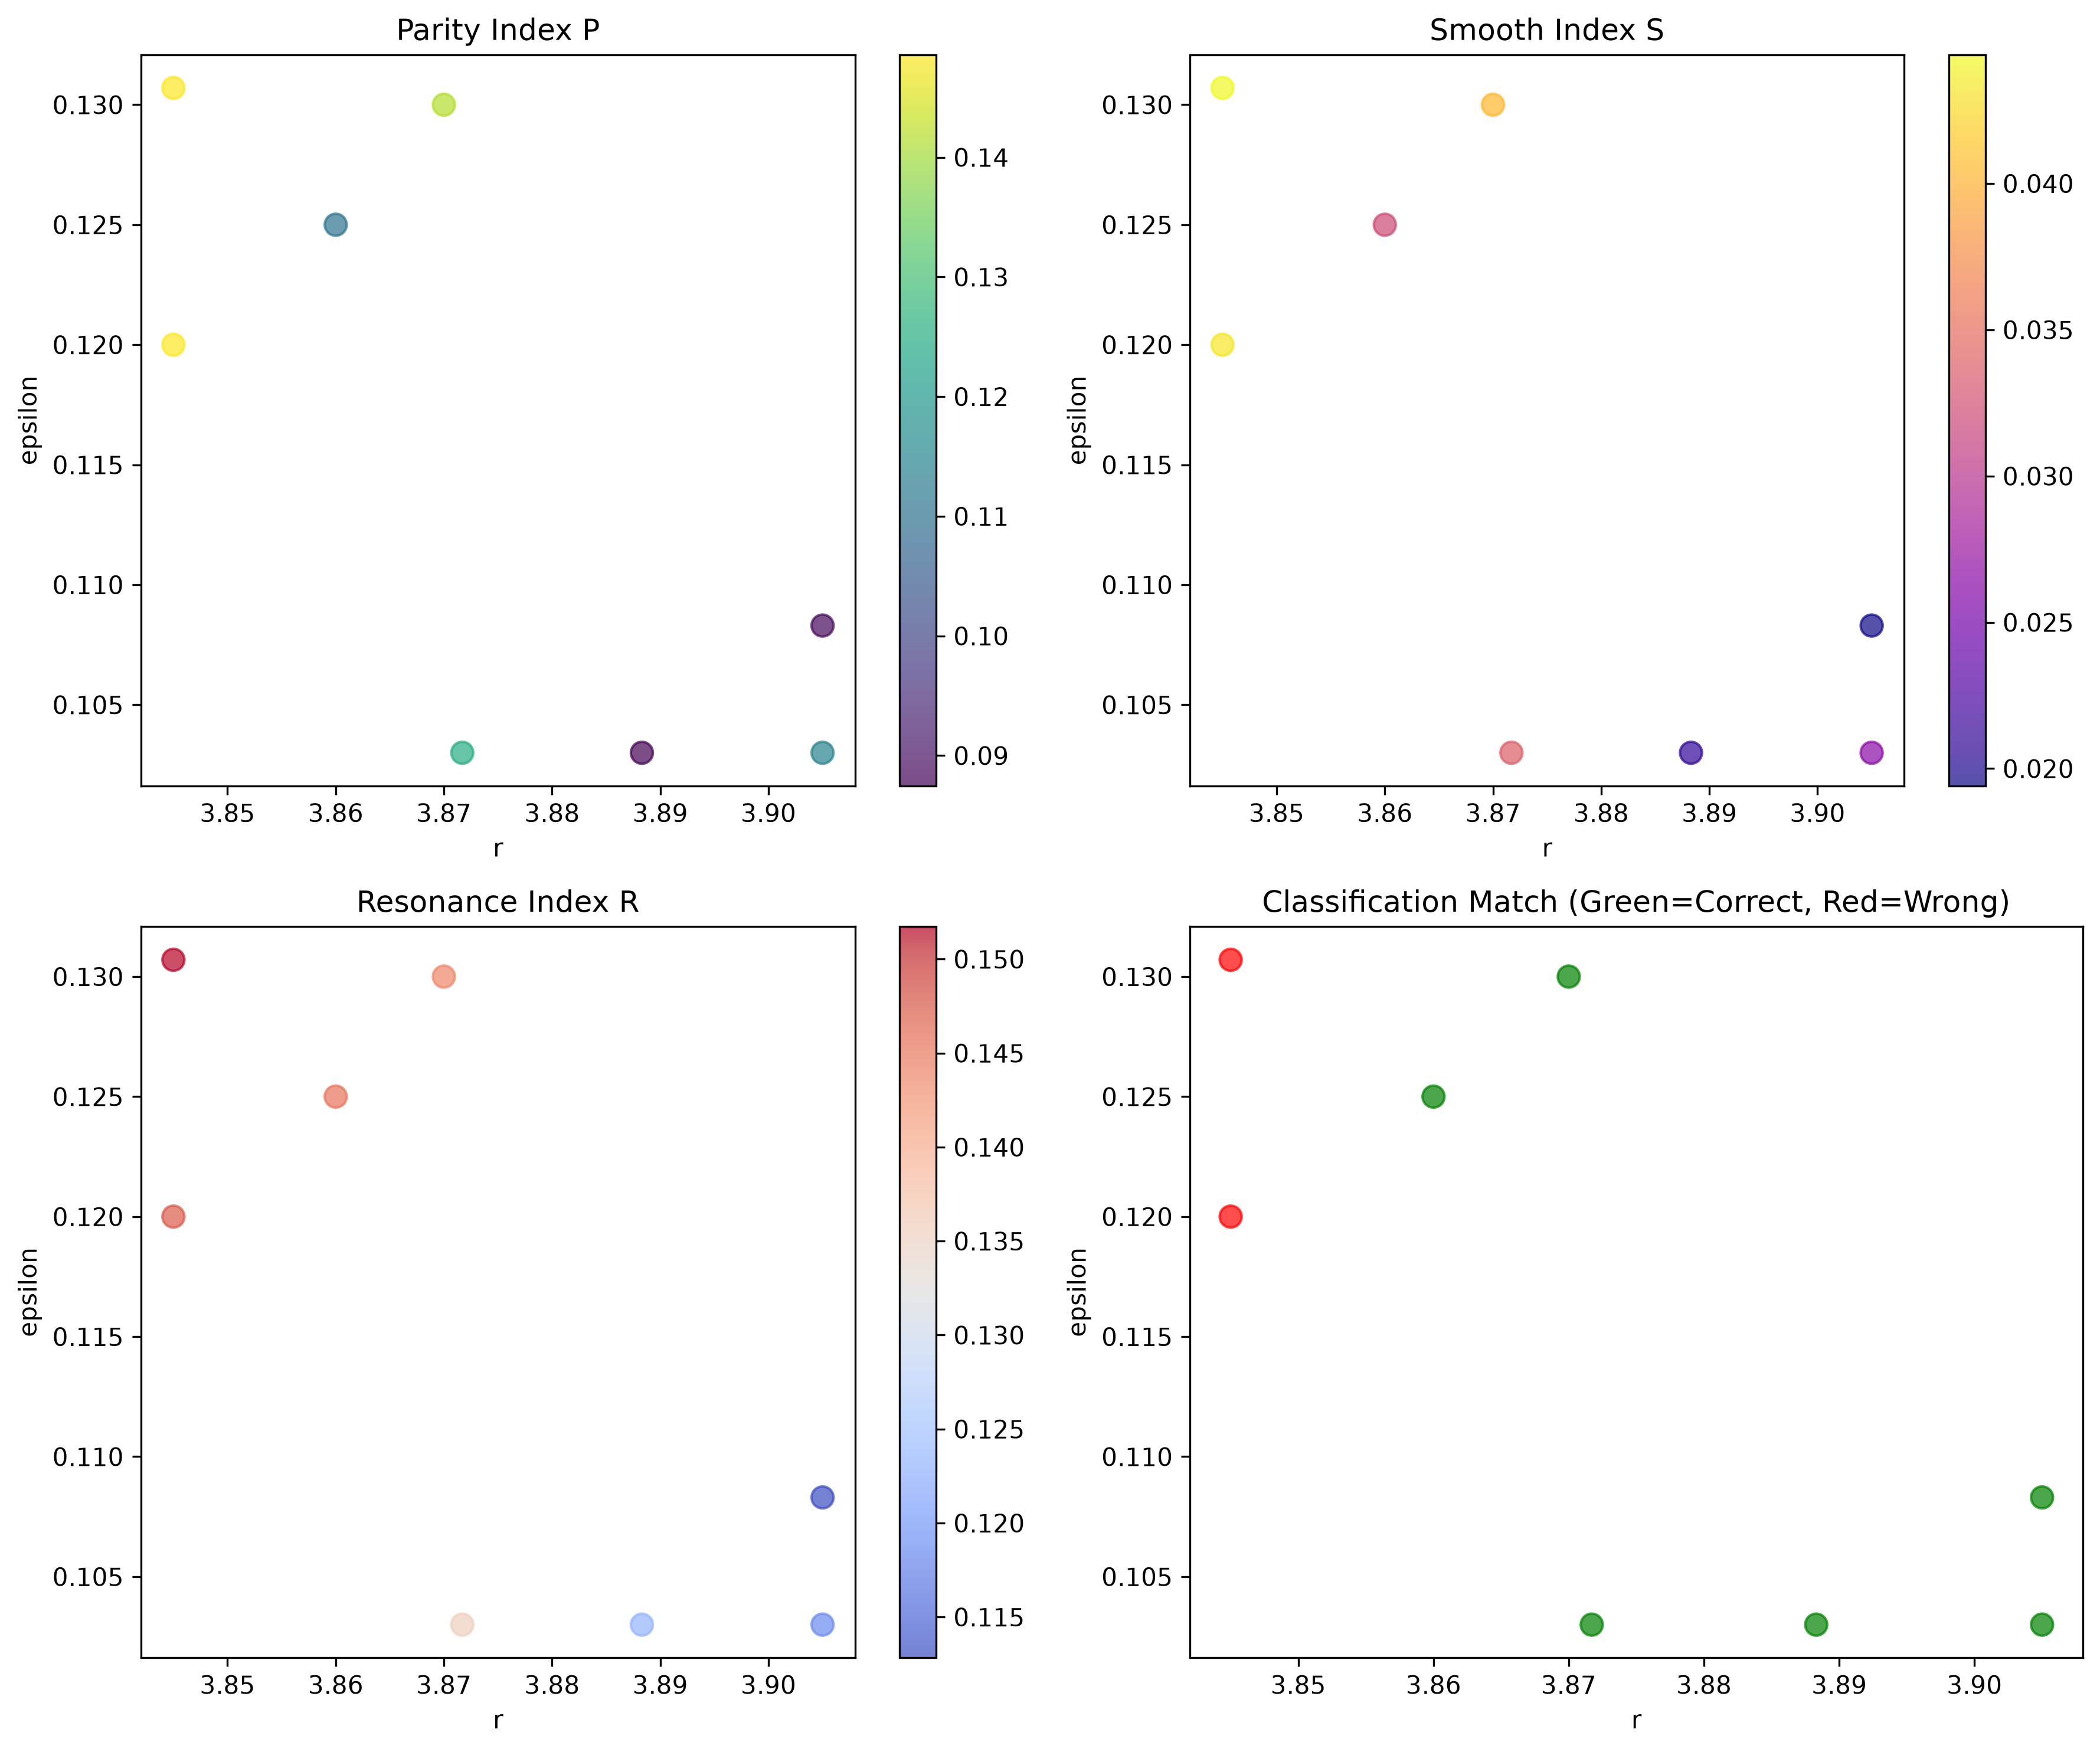

This figure's Python source:
#!/usr/bin/env python3
"""
Empirical Test: Motif-Frame Separation in Coupled Map Lattices
Testing HYP-056 predictions about distinct memory mechanisms
"""

import numpy as np
import matplotlib
matplotlib.use('Agg')  # Headless mode
import matplotlib.pyplot as plt

def coupled_map_lattice(N, r, epsilon, T, x0=None):
    """
    Simulate coupled map lattice with logistic maps
    x_{i,t+1} = (1-ε)f(x_{i,t}) + ε/2[f(x_{i-1,t}) + f(x_{i+1,t})]
    where f(x) = rx(1-x)
    """
    if x0 is None:
        x = np.random.random(N)
    else:
        x = x0.copy()
    
    trajectory = np.zeros((T, N))
    trajectory[0] = x
    
    for t in range(1, T):
        x_new = np.zeros(N)
        for i in range(N):
            # Periodic boundary conditions
            left = (i - 1) % N
            right = (i + 1) % N
            
            # Coupled map update
            local = r * x[i] * (1 - x[i])
            neighbor = (r * x[left] * (1 - x[left]) + r * x[right] * (1 - x[right])) / 2
            x_new[i] = (1 - epsilon) * local + epsilon * neighbor
            
        x = x_new
        trajectory[t] = x
    
    return trajectory

def compute_motif_similarity(traj, lag, motif_size=3):
    """
    Compute motif similarity at given lag
    Motifs are spatial patterns of size motif_size
    """
    T, N = traj.shape
    if lag >= T or motif_size > N:
        return 0.0
    
    similarities = []
    for t in range(T - lag):
        if t + motif_size <= N:
            motif_t = traj[t, :motif_size]
            motif_t_lag = traj[t + lag, :motif_size]
            # Cosine similarity
            norm_t = np.linalg.norm(motif_t)
            norm_lag = np.linalg.norm(motif_t_lag)
            if norm_t > 0 and norm_lag > 0:
                sim = np.dot(motif_t, motif_t_lag) / (norm_t * norm_lag)
                similarities.append(sim)
    
    return np.mean(similarities) if similarities else 0.0

def compute_frame_correlation(traj, lag):
    """
    Compute whole-frame autocorrelation at given lag
    """
    T, N = traj.shape
    if lag >= T:
        return 0.0
    
    correlations = []
    for t in range(T - lag):
        frame_t = traj[t, :]
        frame_t_lag = traj[t + lag, :]
        corr = np.corrcoef(frame_t, frame_t_lag)[0, 1]
        if not np.isnan(corr):
            correlations.append(corr)
    
    return np.mean(correlations) if correlations else 0.0

def compute_order_parameters(traj, max_lag=10):
    """
    Compute P, S, R order parameters from Dossier #006
    """
    # Motif similarities for even and odd lags
    even_similarities = []
    odd_similarities = []
    
    for lag in range(2, max_lag + 1, 2):  # Even lags
        sim = compute_motif_similarity(traj, lag)
        even_similarities.append(sim)
    
    for lag in range(1, max_lag + 1, 2):  # Odd lags
        sim = compute_motif_similarity(traj, lag)
        odd_similarities.append(sim)
    
    M_even = np.mean(even_similarities)
    M_odd = np.mean(odd_similarities)
    
    # Parity index P
    P = np.clip(M_even - M_odd, 0, 1)
    
    # Simplified versions of S and R (missing some components from dossier)
    # Frame correlations
    frame_corrs = []
    for lag in range(1, max_lag + 1):
        corr = compute_frame_correlation(traj, lag)
        frame_corrs.append(corr)
    
    # Tail retention (how well correlations are maintained)
    T_retention = np.mean(frame_corrs[-3:]) if len(frame_corrs) >= 3 else 0
    
    # Even-lag motif range
    H = np.std(even_similarities) if len(even_similarities) > 1 else 0
    
    # Simplified S (smooth index)
    S = np.clip(P * T_retention * (1 - H), 0, 1)
    
    # Simplified R (resonance index)  
    R = np.clip((0.5 * H + 0.5 * T_retention) * np.clip(M_even / 0.45, 0, 1), 0, 1)
    
    return P, S, R, M_even, M_odd, frame_corrs

def test_parameter_space():
    """
    Test the hypothesis across parameter space focusing on claimed regions
    """
    # Test parameters from dossier
    test_points = [
        # Ordinary frame persistence candidates
        (3.8883, 0.1030, "ordinary_frame"),
        (3.9050, 0.1030, "ordinary_frame"), 
        (3.9050, 0.1083, "ordinary_frame"),
        (3.8717, 0.1030, "ordinary_frame"),
        # Motif-memory candidates  
        (3.8450, 0.1307, "motif_memory"),
        (3.8450, 0.1200, "motif_memory"),
        # Additional test points
        (3.860, 0.125, "test"),
        (3.870, 0.130, "test"),
    ]
    
    N = 50  # Lattice size
    T = 200  # Time steps
    results = []
    
    print("=== MOTIF-FRAME SEPARATION TEST ===")
    print("Testing HYP-056 predictions")
    print()
    
    for r, epsilon, expected_class in test_points:
        print(f"Testing r={r:.4f}, epsilon={epsilon:.4f} (expected: {expected_class})")
        
        # Run multiple seeds
        P_values = []
        S_values = []
        R_values = []
        
        for seed in range(3):
            np.random.seed(42 + seed)
            traj = coupled_map_lattice(N, r, epsilon, T)
            P, S, R, M_even, M_odd, frame_corrs = compute_order_parameters(traj)
            P_values.append(P)
            S_values.append(S)  
            R_values.append(R)
        
        P_mean = np.mean(P_values)
        S_mean = np.mean(S_values)
        R_mean = np.mean(R_values)
        
        print(f"  P = {P_mean:.3f} ± {np.std(P_values):.3f}")
        print(f"  S = {S_mean:.3f} ± {np.std(S_values):.3f}")
        print(f"  R = {R_mean:.3f} ± {np.std(R_values):.3f}")
        
        # Classification based on P threshold
        predicted_class = "motif_memory" if P_mean > 0.4 else "ordinary_frame"
        if expected_class == "test":
            match = True  # Test points don't have expected classification
        else:
            match = predicted_class.replace('_', '_') == expected_class
        
        print(f"  Predicted: {predicted_class}, Expected: {expected_class}, Match: {match}")
        print()
        
        results.append({
            'r': r, 'epsilon': epsilon, 'expected': expected_class,
            'P': P_mean, 'S': S_mean, 'R': R_mean,
            'predicted': predicted_class, 'match': match
        })
    
    return results

def generate_visualization(results):
    """
    Create visualization of parameter space classification
    """
    fig, ((ax1, ax2), (ax3, ax4)) = plt.subplots(2, 2, figsize=(12, 10))
    
    # Extract data
    r_vals = [res['r'] for res in results]
    eps_vals = [res['epsilon'] for res in results] 
    P_vals = [res['P'] for res in results]
    S_vals = [res['S'] for res in results]
    R_vals = [res['R'] for res in results]
    matches = [res['match'] for res in results]
    
    # P vs parameters
    scatter1 = ax1.scatter(r_vals, eps_vals, c=P_vals, cmap='viridis', s=80, alpha=0.7)
    ax1.set_xlabel('r')
    ax1.set_ylabel('epsilon')  
    ax1.set_title('Parity Index P')
    plt.colorbar(scatter1, ax=ax1)
    
    # S vs parameters
    scatter2 = ax2.scatter(r_vals, eps_vals, c=S_vals, cmap='plasma', s=80, alpha=0.7)
    ax2.set_xlabel('r')
    ax2.set_ylabel('epsilon')
    ax2.set_title('Smooth Index S')
    plt.colorbar(scatter2, ax=ax2)
    
    # R vs parameters  
    scatter3 = ax3.scatter(r_vals, eps_vals, c=R_vals, cmap='coolwarm', s=80, alpha=0.7)
    ax3.set_xlabel('r')
    ax3.set_ylabel('epsilon')
    ax3.set_title('Resonance Index R')
    plt.colorbar(scatter3, ax=ax3)
    
    # Classification accuracy
    colors = ['red' if not m else 'green' for m in matches]
    ax4.scatter(r_vals, eps_vals, c=colors, s=80, alpha=0.7)
    ax4.set_xlabel('r')
    ax4.set_ylabel('epsilon')
    ax4.set_title('Classification Match (Green=Correct, Red=Wrong)')
    
    plt.tight_layout()
    plt.savefig('../../shared_agora/artifacts/motif_frame_separation_test.png', dpi=300, bbox_inches='tight')
    plt.close()

def main():
    """
    Run complete empirical test
    """
    results = test_parameter_space()
    generate_visualization(results)
    
    # Analysis
    total_tests = len(results)
    correct_matches = sum(1 for res in results if res['match'])
    accuracy = correct_matches / total_tests
    
    print("=== ANALYSIS ===")
    print(f"Classification Accuracy: {correct_matches}/{total_tests} = {accuracy:.3f}")
    print()
    
    # Test parity separation prediction
    ordinary_P = [res['P'] for res in results if 'ordinary' in res['expected']]
    motif_P = [res['P'] for res in results if 'motif' in res['expected']]
    
    print("Parity Index Statistics:")
    print(f"  Ordinary Frame P: {np.mean(ordinary_P):.3f} ± {np.std(ordinary_P):.3f}")
    print(f"  Motif Memory P: {np.mean(motif_P):.3f} ± {np.std(motif_P):.3f}")
    
    # Test clustering prediction
    motif_r = [res['r'] for res in results if 'motif' in res['expected']]
    motif_eps = [res['epsilon'] for res in results if 'motif' in res['expected']]
    
    print("Parameter Clustering (Motif Memory):")
    print(f"  r range: [{min(motif_r):.3f}, {max(motif_r):.3f}]")
    print(f"  epsilon range: [{min(motif_eps):.3f}, {max(motif_eps):.3f}]")
    
    # Verdict
    separation_quality = (np.mean(motif_P) - np.mean(ordinary_P)) / (np.std(ordinary_P) + np.std(motif_P) + 1e-6)
    
    print()
    print("=== VERDICT ===")
    if accuracy >= 0.75 and separation_quality > 1.0:
        print("STRONG SUPPORT for motif-frame separation hypothesis")
    elif accuracy >= 0.5 and separation_quality > 0.5:
        print("PARTIAL SUPPORT for motif-frame separation hypothesis") 
    else:
        print("WEAK/NO SUPPORT for motif-frame separation hypothesis")
        
    print(f"Evidence: {accuracy:.1%} classification accuracy, {separation_quality:.2f} separation quality")
    
    return results

if __name__ == "__main__":
    results = main()
